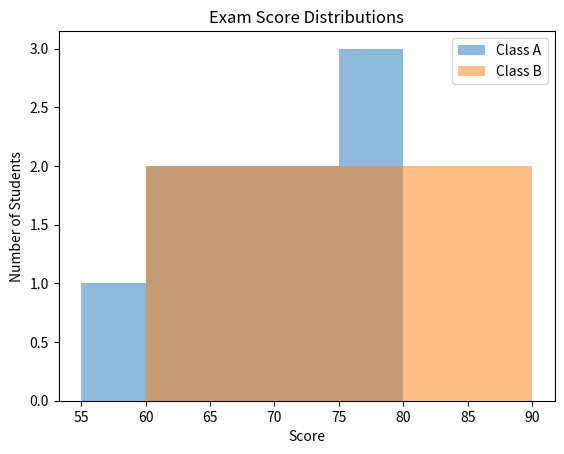

Write the Python code that produced this figure.
'''import matplotlib.pyplot as plt

scores = [
    45, 52, 55, 58, 60,
    61, 62, 64, 65, 67,
    68, 70, 71, 72, 74,
    75, 78, 80, 85, 90
]
plt.hist(scores, bins=10, edgecolor='black', alpha=0.7)

plt.title("Distribution of Scores")
plt.xlabel("Scores")
plt.ylabel("Number of Students")
plt.yticks(range(0, 4))
plt.show()

import pandas as pd
import matplotlib.pyplot as plt

data = pd.DataFrame({
    "Student": ["Alice", "Bob", "Charlie", "David", "Emma", "Frank", "Grace", "Henry"],
    "Score": [55, 62, 68, 72, 75, 78, 85, 90]
})

print("Student Data")
print(data)

plt.figure(figsize=(8, 5))

plt.hist(
    data["Score"],
    bins=5,
    edgecolor="black"

)

plt.title("Student Score Distribution")
plt.xlabel("Score")
plt.ylabel("Number of Students")
plt.grid(axis="y")

plt.show()'''

import matplotlib.pyplot as plt

class_a = [55, 60, 62, 65, 68, 70, 72, 75, 78, 80]
class_b = [60, 65, 68, 70, 72, 75, 78, 82, 85, 90]

plt.hist(class_a, bins=5, alpha=0.5, label="Class A")
plt.hist(class_b, bins=5, alpha=0.5, label="Class B")

plt.title("Exam Score Distributions")
plt.xlabel("Score")
plt.ylabel("Number of Students")
plt.legend()

plt.show()
